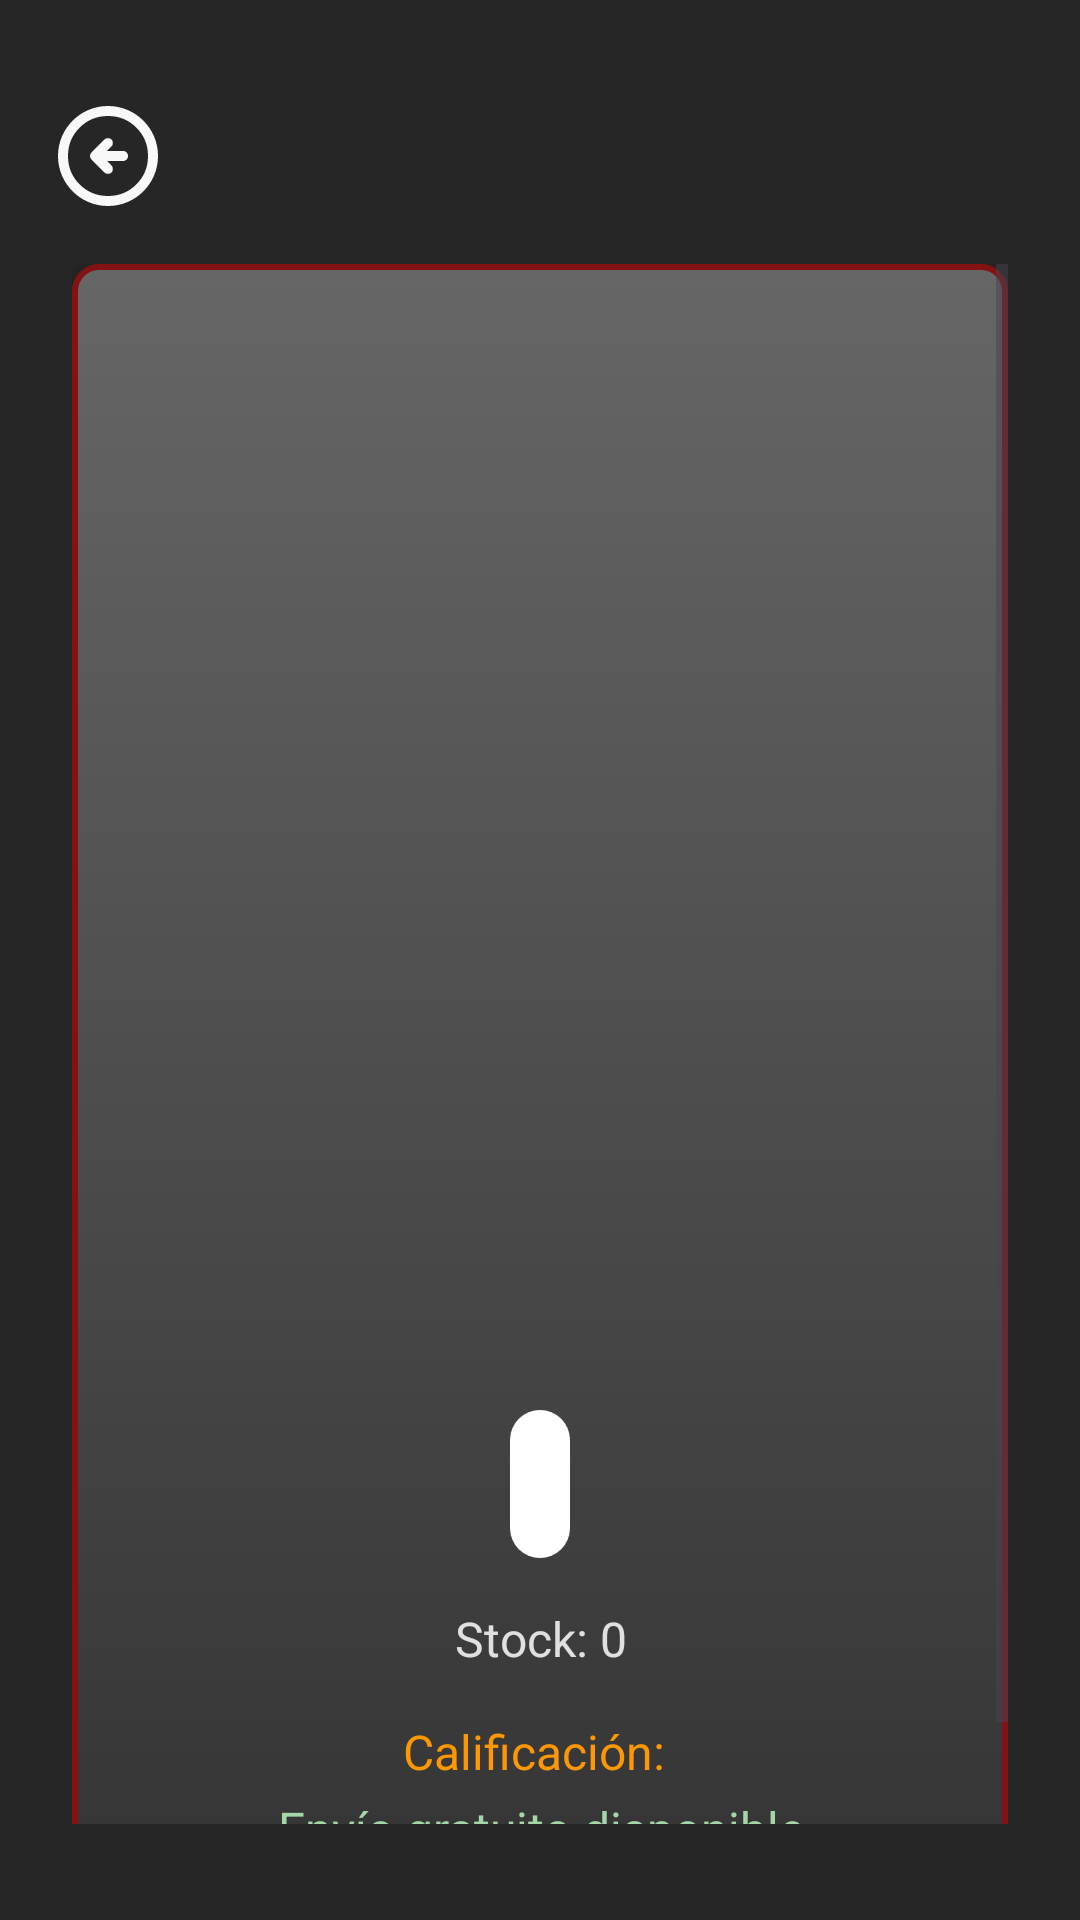

This screen was rendered from an Android layout file. Write that file and the resources it references.
<!-- AndroidManifest.xml: application theme Theme.PlanetSuperheroes -->
<!-- res/layout/activity_product_detail.xml -->
<androidx.constraintlayout.widget.ConstraintLayout
    xmlns:android="http://schemas.android.com/apk/res/android"
    xmlns:app="http://schemas.android.com/apk/res-auto"
    android:layout_width="match_parent"
    android:layout_height="match_parent"
    android:padding="16dp"
    android:background="@color/background_dark">

    <ImageView
        android:id="@+id/backArrow"
        android:layout_width="wrap_content"
        android:layout_height="wrap_content"
        android:src="@drawable/arrow_back"
        android:layout_marginTop="16dp"
        android:layout_marginBottom="16dp"
        app:layout_constraintTop_toTopOf="parent"
        app:layout_constraintStart_toStartOf="parent"
        android:clickable="true" />

    <ScrollView
        android:layout_width="match_parent"
        android:layout_height="0dp"
        android:layout_marginTop="16dp"
        android:layout_marginBottom="16dp"
        android:layout_marginStart="8dp"
        android:layout_marginEnd="8dp"
        app:layout_constraintTop_toBottomOf="@id/backArrow"
        app:layout_constraintBottom_toBottomOf="parent">

        <FrameLayout
            android:layout_width="match_parent"
            android:layout_height="wrap_content"
            android:background="@drawable/card_background_detalles"
            android:elevation="4dp">

            <androidx.constraintlayout.widget.ConstraintLayout
                android:layout_width="match_parent"
                android:layout_height="wrap_content"
                android:padding="16dp">

                <ImageView
                    android:id="@+id/productImageView"
                    android:layout_width="200dp"
                    android:layout_height="200dp"
                    android:contentDescription="@string/product_image_desc"
                    android:scaleType="centerCrop"
                    app:layout_constraintTop_toTopOf="parent"
                    app:layout_constraintBottom_toTopOf="@+id/productNameTextView"
                    app:layout_constraintStart_toStartOf="parent"
                    app:layout_constraintEnd_toEndOf="parent"
                    android:layout_marginTop="48dp"
                    android:layout_marginBottom="16dp" />

                <TextView
                    android:id="@+id/productNameTextView"
                    android:layout_width="0dp"
                    android:layout_height="wrap_content"
                    android:gravity="center"
                    android:textSize="24sp"
                    android:textStyle="bold"
                    android:textColor="#E0E0E0"
                    app:layout_constraintTop_toBottomOf="@id/productImageView"
                    app:layout_constraintEnd_toEndOf="parent"
                    app:layout_constraintStart_toStartOf="parent"
                    android:layout_marginTop="24dp"
                    android:layout_marginBottom="8dp"
                    android:fontFamily="@font/interregular" />

                <TextView
                    android:id="@+id/productDescriptionTextView"
                    android:layout_width="0dp"
                    android:layout_height="wrap_content"
                    android:gravity="center"
                    android:textSize="16sp"
                    android:textColor="#E0E0E0"
                    app:layout_constraintTop_toBottomOf="@id/productNameTextView"
                    app:layout_constraintEnd_toEndOf="parent"
                    app:layout_constraintStart_toStartOf="parent"
                    android:layout_marginTop="16dp"
                    android:layout_marginBottom="8dp"
                    android:fontFamily="@font/interregular" />

                <TextView
                    android:id="@+id/productPriceTextView"
                    android:layout_width="wrap_content"
                    android:layout_height="wrap_content"
                    android:gravity="center"
                    android:textSize="22sp"
                    android:padding="10dp"
                    android:textColor="#000000"
                    android:background="@drawable/bc_price"
                    app:layout_constraintTop_toBottomOf="@id/productDescriptionTextView"
                    app:layout_constraintEnd_toEndOf="parent"
                    app:layout_constraintStart_toStartOf="parent"
                    android:layout_marginTop="16dp"
                    android:layout_marginBottom="8dp"
                    android:fontFamily="@font/interregular" />

                <TextView
                    android:id="@+id/productStockTextView"
                    android:layout_width="wrap_content"
                    android:layout_height="wrap_content"
                    android:gravity="center"
                    android:textSize="16sp"
                    android:textColor="#E0E0E0"
                    app:layout_constraintTop_toBottomOf="@id/productPriceTextView"
                    app:layout_constraintEnd_toEndOf="parent"
                    app:layout_constraintStart_toStartOf="parent"
                    android:layout_marginTop="16dp"
                    android:layout_marginBottom="8dp"
                    android:text="Stock: 0" />

                <TextView
                    android:id="@+id/productRatingTextView"
                    android:layout_width="0dp"
                    android:layout_height="wrap_content"
                    android:gravity="center"
                    android:textSize="16sp"
                    android:textColor="#FF9800"
                    app:layout_constraintTop_toBottomOf="@id/productStockTextView"
                    app:layout_constraintEnd_toEndOf="parent"
                    app:layout_constraintStart_toStartOf="parent"
                    android:layout_marginTop="16dp"
                    android:layout_marginBottom="8dp"
                    android:text="Calificación: " />

                <TextView
                    android:id="@+id/productShippingTextView"
                    android:layout_width="0dp"
                    android:layout_height="wrap_content"
                    android:gravity="center"
                    android:textSize="16sp"
                    android:textColor="#A5D6A7"
                    app:layout_constraintTop_toBottomOf="@id/productRatingTextView"
                    app:layout_constraintEnd_toEndOf="parent"
                    app:layout_constraintStart_toStartOf="parent"
                    android:layout_marginTop="4dp"
                    android:layout_marginBottom="16dp"
                    android:text="Envío gratuito disponible" />

            </androidx.constraintlayout.widget.ConstraintLayout>

        </FrameLayout>
    </ScrollView>
</androidx.constraintlayout.widget.ConstraintLayout>
<!-- resources referenced by this layout -->
<resources>
  <color name="background_dark">#262626</color>
  <!-- drawable arrow_back (drawable) -->
  <vector xmlns:android="http://schemas.android.com/apk/res/android"
      android:width="40dp"
      android:height="40dp"
      android:viewportWidth="40"
      android:viewportHeight="40">
    <path
        android:pathData="M19.667,21.667H25C25.472,21.667 25.868,21.507 26.188,21.187C26.508,20.867 26.668,20.471 26.667,20C26.666,19.529 26.506,19.133 26.187,18.813C25.868,18.493 25.472,18.333 25,18.333H19.667L21.167,16.833C21.472,16.528 21.625,16.139 21.625,15.667C21.625,15.195 21.472,14.806 21.167,14.5C20.861,14.195 20.472,14.042 20,14.042C19.528,14.042 19.139,14.195 18.833,14.5L14.5,18.833C14.167,19.167 14,19.556 14,20C14,20.445 14.167,20.833 14.5,21.167L18.833,25.5C19.139,25.806 19.528,25.958 20,25.958C20.472,25.958 20.861,25.806 21.167,25.5C21.472,25.195 21.625,24.806 21.625,24.333C21.625,23.861 21.472,23.472 21.167,23.167L19.667,21.667ZM20,36.667C17.694,36.667 15.528,36.229 13.5,35.354C11.472,34.478 9.708,33.291 8.208,31.792C6.708,30.293 5.521,28.529 4.647,26.5C3.772,24.471 3.334,22.305 3.333,20C3.332,17.696 3.77,15.529 4.647,13.5C5.523,11.471 6.711,9.707 8.208,8.208C9.706,6.71 11.47,5.522 13.5,4.647C15.53,3.771 17.697,3.333 20,3.333C22.303,3.333 24.47,3.771 26.5,4.647C28.53,5.522 30.294,6.71 31.792,8.208C33.29,9.707 34.477,11.471 35.355,13.5C36.233,15.529 36.67,17.696 36.667,20C36.663,22.305 36.226,24.471 35.353,26.5C34.481,28.529 33.294,30.293 31.792,31.792C30.289,33.291 28.526,34.479 26.5,35.355C24.475,36.232 22.308,36.669 20,36.667ZM20,33.333C23.722,33.333 26.875,32.042 29.458,29.458C32.042,26.875 33.333,23.722 33.333,20C33.333,16.278 32.042,13.125 29.458,10.542C26.875,7.958 23.722,6.667 20,6.667C16.278,6.667 13.125,7.958 10.542,10.542C7.958,13.125 6.667,16.278 6.667,20C6.667,23.722 7.958,26.875 10.542,29.458C13.125,32.042 16.278,33.333 20,33.333Z"
        android:fillColor="#F8F8F8"/>
  </vector>
  <!-- drawable bc_price (drawable) -->
  <?xml version="1.0" encoding="utf-8"?>
  <shape xmlns:android="http://schemas.android.com/apk/res/android"
      android:shape="rectangle">
      <solid android:color="#FFFFFF"/> 
      <corners android:radius="16dp"/> 
  </shape>
  <!-- drawable card_background_detalles (drawable) -->
  <?xml version="1.0" encoding="utf-8"?>
  <shape xmlns:android="http://schemas.android.com/apk/res/android"
      android:shape="rectangle">
  
      <gradient
          android:startColor="#333333"
          android:endColor="#666666"
          android:angle="90"/>
  
      <corners android:radius="8dp"/>
  
      <padding android:left="8dp" android:right="8dp" android:top="8dp" android:bottom="8dp"/>
  
      <stroke
          android:width="2dp"
          android:color="#841212"/>
  </shape>
  <string name="product_image_desc">Product Image</string>
  <style name="Theme.PlanetSuperheroes" parent="Base.Theme.PlanetSuperheroes" />
  <style name="Base.Theme.PlanetSuperheroes" parent="Theme.Material3.DayNight.NoActionBar">
          
          <item name="android:windowBackground">@color/background_day</item>
          
          <item name="android:textColor">@color/black</item>
      </style>
  <color name="background_day">#F1EEE9</color>
  <color name="black">#FF000000</color>
</resources>
